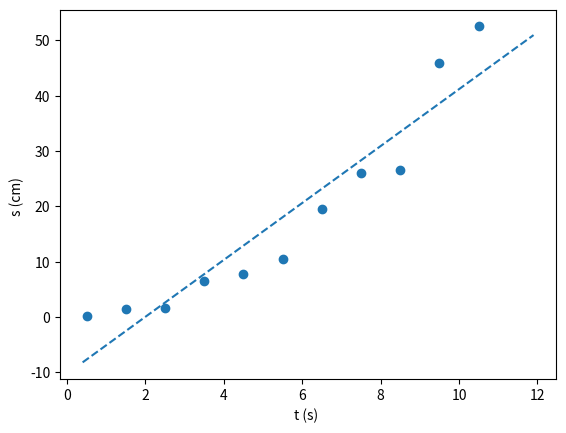

Python code for this plot:
# -*- coding: utf-8 -*-
"""
Created on Fri Mar 18 23:22:36 2022

[redacted]
"""

import numpy as np
import matplotlib.pyplot as plt

T=np.array([0.5, 1.5, 2.5, 3.5, 4.5,5.5,6.5, 7.5, 8.5, 9.5,10.5])
S=np.array([0.1,1.4, 1.7, 6.5, 7.7, 10.4, 19.5, 26.1, 26.5, 45.9, 52.5])



#Truque para não ter de alterar o código abaixo: identificar x e y corretamente
x=T
y=S

plt.scatter(T,S)
plt.xlabel("t (s) ")
plt.ylabel("s (cm) ")

def regressao_linear(x,y):
    npontos=x.size

    xy=x*y# element by element product
    x2=x*x
    y2=y*y

    sx=x.sum()
    sy=y.sum()
    sxy=xy.sum()
    sxx=x2.sum()
    syy=y2.sum()

    #print("sx,sy,sxy,sxx,syy")
    #print(sx,sy,sxy,sxx,syy)
    n=npontos
    rn=n*sxy-sx*sy
    rd=(n*sxx-sx**2)*(n*syy-sy**2)
    r2=rn**2/rd
    r=np.sqrt(r2)
    m=(n*sxy-sx*sy)/(n*sxx-sx**2)
    dm=abs(m)*np.sqrt((1/r**2-1)/(n-2))
    bn=sxx*sy-sx*sxy  
    bd=n*sxx-sx**2
    b=bn/bd
    db=dm*np.sqrt(sxx/n)
    print('m +/-dm= ',m ,"+/-", dm)
    print('b +/-db= ',b ,"+/-",db)
    print('r2= ',r2)
    return m,b

result = regressao_linear(x,y)
x_g = np.arange(0.4,12,0.5)
l_g =result[0] * x_g + result[1]
plt.plot(x_g,l_g, "--")